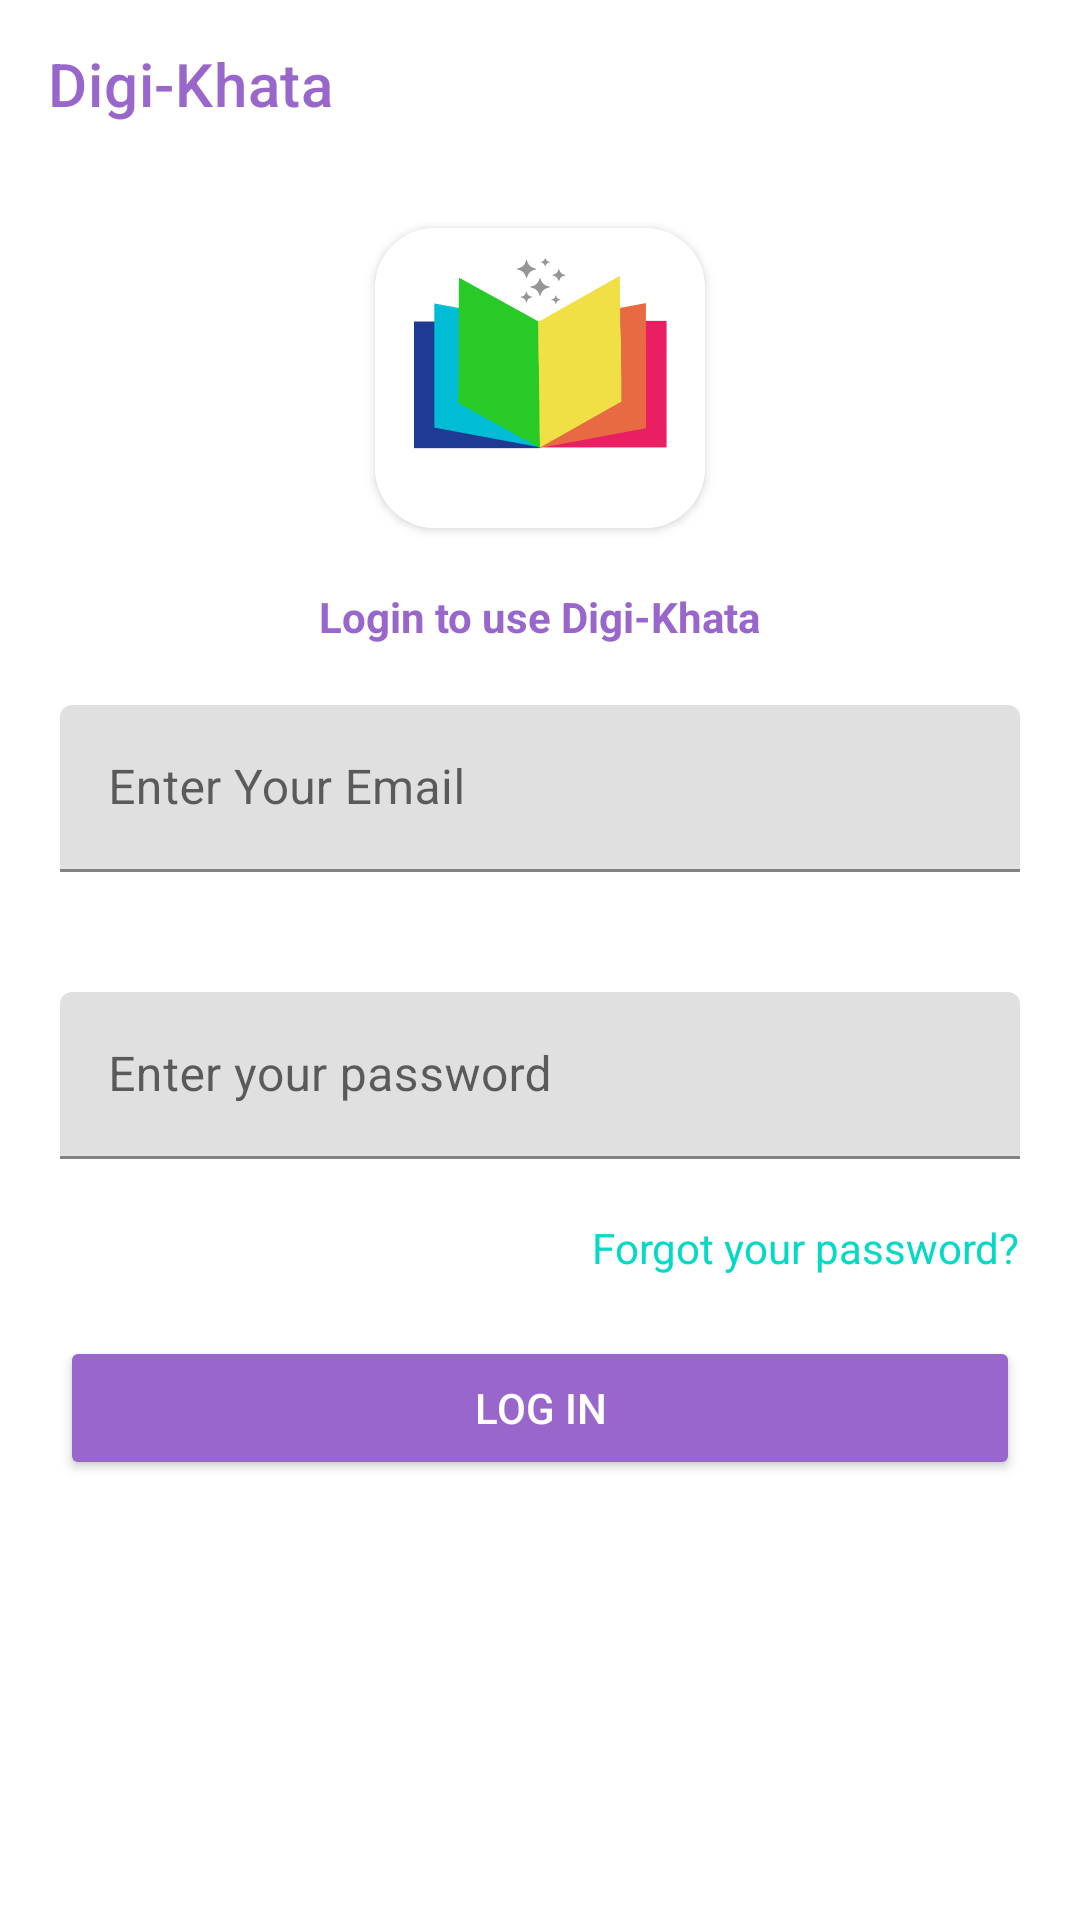

Write the Android layout XML for this screen, with the resource values it uses.
<!-- AndroidManifest.xml: application theme Theme.DigiKhata -->
<!-- res/layout/activity_authentication.xml -->
<?xml version="1.0" encoding="utf-8"?>
<RelativeLayout xmlns:android="http://schemas.android.com/apk/res/android"
    xmlns:app="http://schemas.android.com/apk/res-auto"
    xmlns:tools="http://schemas.android.com/tools"
    android:layout_width="match_parent"
    android:layout_height="match_parent"
    tools:context=".AuthenticationActivity">

    <com.leo.simplearcloader.SimpleArcLoader
        android:id="@+id/loader"
        android:visibility="invisible"
        app:arc_style="simple_arc"
        android:elevation="6sp"
        android:layout_centerInParent="true"
        android:layout_width="60sp"
        android:layout_height="60sp"/>
    <LinearLayout
        android:orientation="vertical"
        android:layout_width="match_parent"
        android:layout_height="match_parent">

    <com.google.android.material.appbar.AppBarLayout
        android:layout_width="match_parent"
        android:layout_height="wrap_content">
        <androidx.appcompat.widget.Toolbar
            android:id="@+id/mytoolbar"
            app:title="Digi-Khata"
            app:titleTextColor="@color/amethyst"
            android:background="@color/white"
            android:layout_width="match_parent"
            android:theme="@style/ThemeOverlay.MaterialComponents.Dark"
            android:layout_height="wrap_content"/>
    </com.google.android.material.appbar.AppBarLayout>

  <androidx.cardview.widget.CardView
      android:layout_gravity="center"
      app:cardCornerRadius="20sp"
      android:layout_margin="20sp"
      android:layout_width="110sp"
      android:layout_height="100sp">
      <RelativeLayout
          android:padding="10sp"
          android:background="@drawable/logo"
          android:layout_width="match_parent"
          android:layout_height="match_parent">
      </RelativeLayout>
  </androidx.cardview.widget.CardView>

    <TextView
        android:text="@string/login_to_use_digi_khata"
        android:textStyle="bold"
        android:layout_gravity="center"
        android:textColor="@color/amethyst"
        android:layout_width="wrap_content"
        android:layout_height="wrap_content"/>



    <com.google.android.material.textfield.TextInputLayout
        android:layout_margin="20sp"
        android:hint="@string/enter_your_email"
        android:layout_width="match_parent"
        android:layout_height="wrap_content">
        <com.google.android.material.textfield.TextInputEditText
            android:id="@+id/email"
            android:inputType="textEmailAddress"
            android:layout_width="match_parent"
            android:layout_height="wrap_content"/>
    </com.google.android.material.textfield.TextInputLayout>

    <com.google.android.material.textfield.TextInputLayout
        android:layout_margin="20sp"
        android:hint="@string/enter_password"
        android:layout_width="match_parent"
        android:layout_height="wrap_content">
        <com.google.android.material.textfield.TextInputEditText
            android:id="@+id/password"
            android:inputType="textPassword"
            android:layout_width="match_parent"
            android:layout_height="wrap_content"/>
    </com.google.android.material.textfield.TextInputLayout>

    <TextView
        android:id="@+id/forgot"
        android:onClick="forget_password"
        android:text="@string/forgot_your_password"
        android:layout_gravity="right"
        android:layout_marginRight="20sp"
        android:textColor="@color/teal_200"
        android:layout_width="wrap_content"
        android:layout_height="wrap_content"/>

    <Button
        android:id="@+id/login"
        android:elevation="4sp"
        android:onClick="login_here"
        android:layout_margin="20sp"
        android:padding="10sp"
        android:backgroundTint="@color/amethyst"
        android:text="@string/log_in"
        android:textColor="@color/white"
        android:layout_width="match_parent"
        android:layout_height="wrap_content"/>

    </LinearLayout>





</RelativeLayout>
<!-- resources referenced by this layout -->
<resources>
  <color name="amethyst">#9966cc</color>
  <color name="teal_200">#FF03DAC5</color>
  <color name="white">#FFFFFFFF</color>
  <!-- drawable logo: png bitmap (drawable, 23202 bytes) -->
  <string name="enter_password">Enter your password</string>
  <string name="enter_your_email">Enter Your Email</string>
  <string name="forgot_your_password">Forgot your password?</string>
  <string name="log_in">Log In</string>
  <string name="login_to_use_digi_khata">Login to use Digi-Khata</string>
  <style name="Theme.DigiKhata" parent="Theme.MaterialComponents.Light.NoActionBar">
          
  
          <item name="colorPrimary">@color/azure</item>
          <item name="colorPrimaryVariant">@color/antique</item>
          <item name="colorOnPrimary">@color/white</item>
  
          
          <item name="android:statusBarColor" tools:targetApi="l">?attr/colorPrimaryVariant</item>
          
      </style>
  <color name="azure">#007fff</color>
  <color name="antique">#915c83</color>
</resources>
